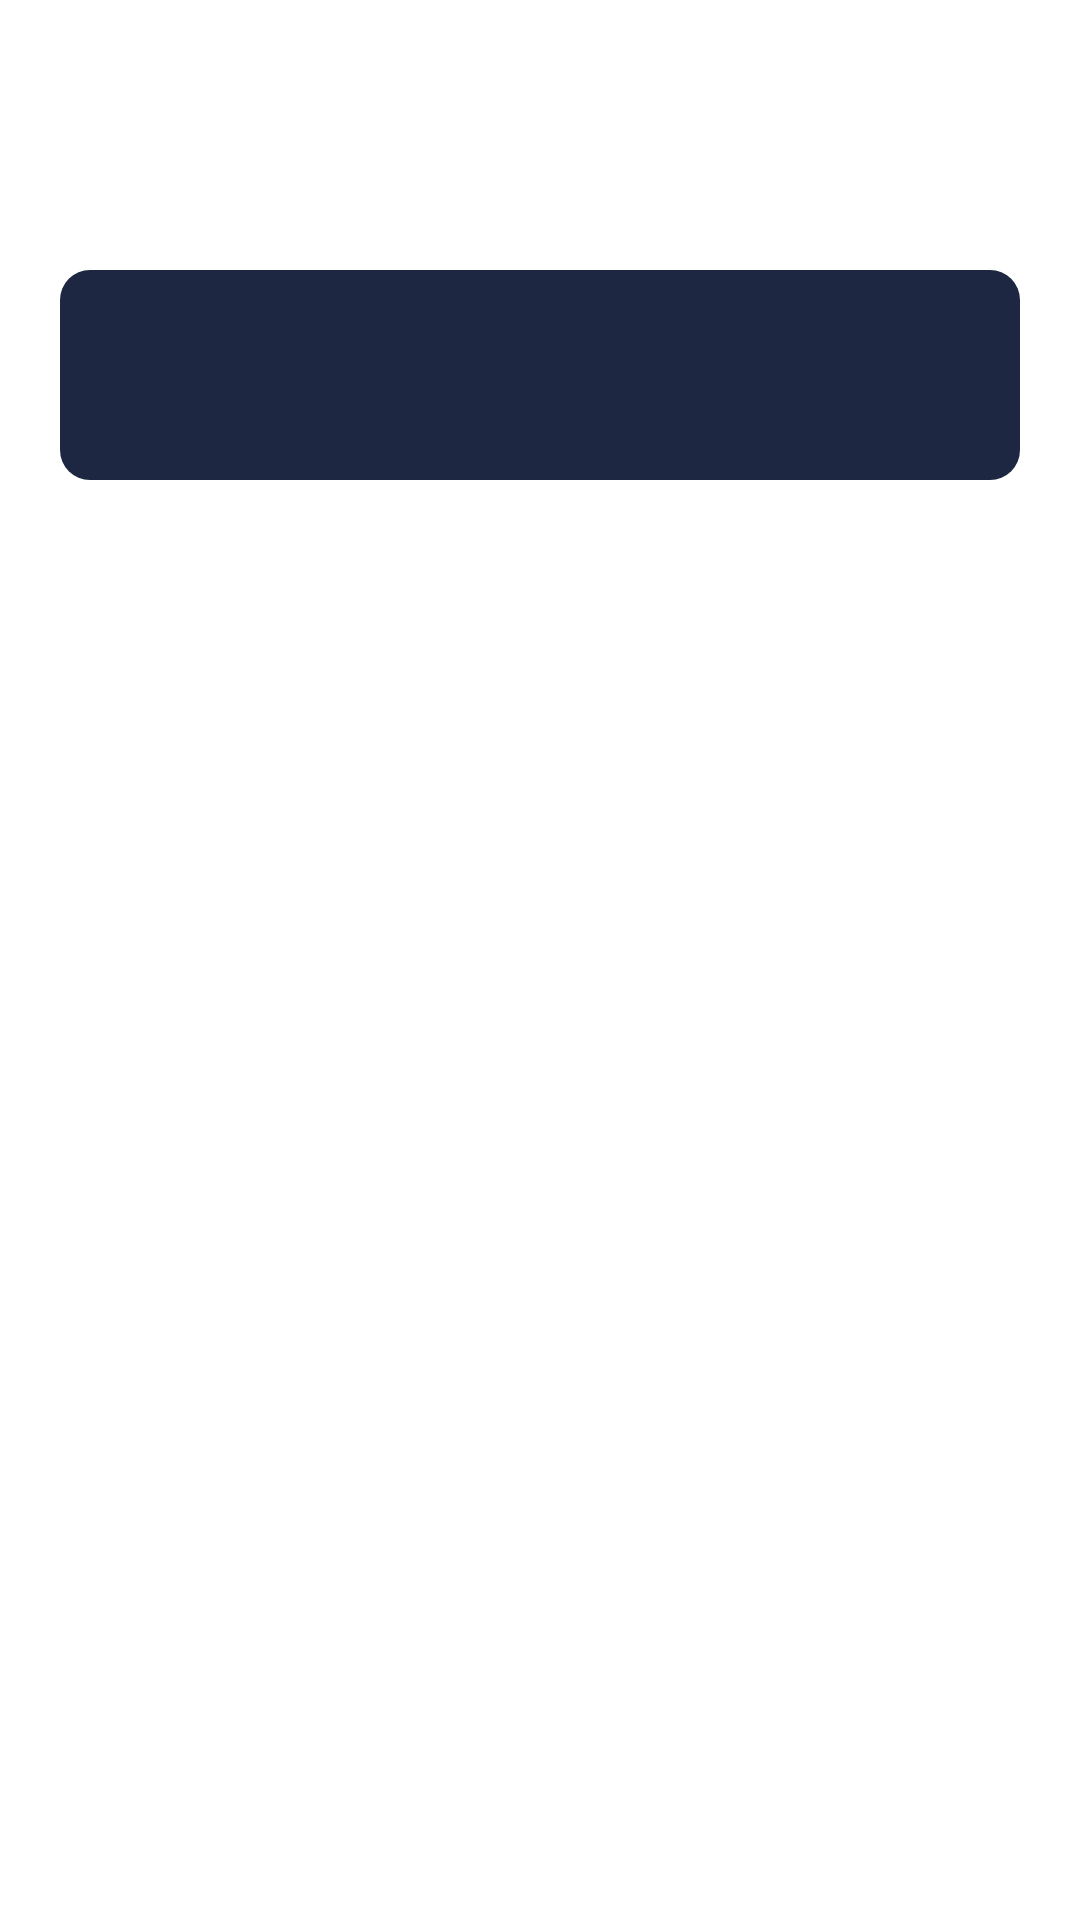

The Android layout XML behind this screen, and the referenced resources:
<!-- AndroidManifest.xml: application theme Theme.MyDrinks -->
<!-- res/layout/activity_category.xml -->
<?xml version="1.0" encoding="utf-8"?>
<androidx.constraintlayout.widget.ConstraintLayout xmlns:android="http://schemas.android.com/apk/res/android"
    xmlns:app="http://schemas.android.com/apk/res-auto"
    xmlns:tools="http://schemas.android.com/tools"
    android:layout_width="match_parent"
    android:layout_height="match_parent"
    tools:context=".Category">

    <LinearLayout
        android:layout_width="match_parent"
        android:layout_height="match_parent"
        app:layout_constraintTop_toTopOf="parent"
        app:layout_constraintBottom_toBottomOf="parent"
        app:layout_constraintLeft_toLeftOf="parent"
        app:layout_constraintRight_toRightOf="parent"
        android:padding="20dp"
        android:orientation="vertical">

        <ImageButton
            android:id="@+id/back_btn"
            android:layout_width="30dp"
            android:layout_height="30dp"
            android:src="@drawable/ic_baseline_chevron_left_24"
            style="@style/Widget.MaterialComponents.FloatingActionButton"
            android:layout_marginEnd="10dp"
            android:layout_marginVertical="10dp"
            android:background="?attr/selectableItemBackgroundBorderless"/>

        <LinearLayout
            android:layout_width="match_parent"
            android:layout_height="70dp"
            android:background="@drawable/category_bg"
            android:gravity="center_vertical|center_horizontal"
            android:layout_marginVertical="20dp">

            <TextView
                android:id="@+id/category_name_display"
                android:layout_width="wrap_content"
                android:layout_height="wrap_content"
                android:textColor="@color/white"
                android:fontFamily="@font/livvic_bold"
                android:textSize="20sp" />

        </LinearLayout>

        <ScrollView
            android:layout_width="match_parent"
            android:layout_height="wrap_content"
            android:scrollbars="none"
            android:scrollbarSize="0dp">

            <androidx.recyclerview.widget.RecyclerView
                android:layout_width="match_parent"
                android:layout_height="wrap_content"
                android:id="@+id/category_recipes"
                app:spanCount="1"
                android:layout_gravity="center"
                tools:listitem="@layout/recipes_list_item"
                app:layoutManager="androidx.recyclerview.widget.GridLayoutManager"/>

        </ScrollView>

    </LinearLayout>

</androidx.constraintlayout.widget.ConstraintLayout>
<!-- res/layout/recipes_list_item.xml (included above) -->
<?xml version="1.0" encoding="utf-8"?>
<layout xmlns:android="http://schemas.android.com/apk/res/android"
    xmlns:app="http://schemas.android.com/apk/res-auto">

    <LinearLayout
        android:layout_width="match_parent"
        android:layout_height="wrap_content"
        android:orientation="horizontal"
        android:layout_marginStart="10dp"
        android:layout_marginEnd="10dp"
        android:gravity="center"
        android:layout_marginBottom="20dp">

        <androidx.cardview.widget.CardView
            android:layout_width="100dp"
            android:layout_height="match_parent"
            app:cardCornerRadius="0dp"
            app:cardElevation="0dp"
            android:layout_marginEnd="10dp">

            <ImageView
                android:id="@+id/recipe_img"
                android:layout_width="match_parent"
                android:layout_height="match_parent"
                android:scaleType="centerCrop"
                android:src="@drawable/cocktail_bg"/>

        </androidx.cardview.widget.CardView>

        <LinearLayout
            android:layout_width="match_parent"
            android:layout_height="wrap_content"
            android:orientation="vertical"
            android:layout_marginVertical="15dp">

            <TextView
                android:id="@+id/recipe_name"
                android:layout_width="wrap_content"
                android:layout_height="wrap_content"
                android:text=""
                android:layout_marginBottom="10dp"
                android:textColor="@color/black"
                android:fontFamily="@font/livvic" />

            <LinearLayout
                android:layout_width="match_parent"
                android:layout_height="wrap_content"
                android:orientation="horizontal">

                <LinearLayout
                    android:layout_width="wrap_content"
                    android:layout_height="wrap_content"
                    android:orientation="horizontal"
                    android:layout_marginEnd="10dp" >

                    <ImageView
                        android:layout_width="20dp"
                        android:layout_height="20dp"
                        android:src="@drawable/ic_baseline_access_time_24"
                        android:layout_marginEnd="5dp" />

                    <TextView
                        android:id="@+id/recipe_time"
                        android:layout_width="wrap_content"
                        android:layout_height="wrap_content"
                        android:text=""
                        android:fontFamily="@font/livvic"
                        android:textColor="@color/black" />

                </LinearLayout>

                <LinearLayout
                    android:layout_width="wrap_content"
                    android:layout_height="wrap_content"
                    android:orientation="horizontal"
                    android:layout_marginEnd="10dp" >

                    <ImageView
                        android:layout_width="20dp"
                        android:layout_height="20dp"
                        android:src="@drawable/ic_baseline_leaderboard_24"
                        android:layout_marginEnd="5dp" />

                    <TextView
                        android:id="@+id/recipe_level"
                        android:layout_width="wrap_content"
                        android:layout_height="wrap_content"
                        android:text=""
                        android:fontFamily="@font/livvic"
                        android:textColor="@color/black" />

                </LinearLayout>


            </LinearLayout>


        </LinearLayout>

    </LinearLayout>



</layout>
<!-- resources referenced by this layout -->
<resources>
  <color name="black">#FF000000</color>
  <color name="white">#FFFFFF</color>
  <!-- drawable category_bg (drawable) -->
  <?xml version="1.0" encoding="utf-8"?>
  <shape xmlns:android="http://schemas.android.com/apk/res/android">
  
      <corners android:radius="10dp" />
      <solid android:color="@color/secondary_color" />
  
  </shape>
  <!-- drawable cocktail_bg: png bitmap (drawable, 29000 bytes) -->
  <style name="Theme.MyDrinks" parent="Theme.MaterialComponents.DayNight.NoActionBar">
          <item name="android:forceDarkAllowed" tools:targetApi="q">false</item>
          
          <item name="colorPrimary">@color/primary_color</item>
          <item name="colorPrimaryVariant">@color/primary_color</item>
          <item name="colorOnPrimary">@color/white</item>
          
          <item name="android:statusBarColor" tools:targetApi="l">?attr/colorPrimaryVariant</item>
          
      </style>
  <color name="secondary_color">#1e2742</color>
  <color name="primary_color">#fb774f</color>
</resources>
